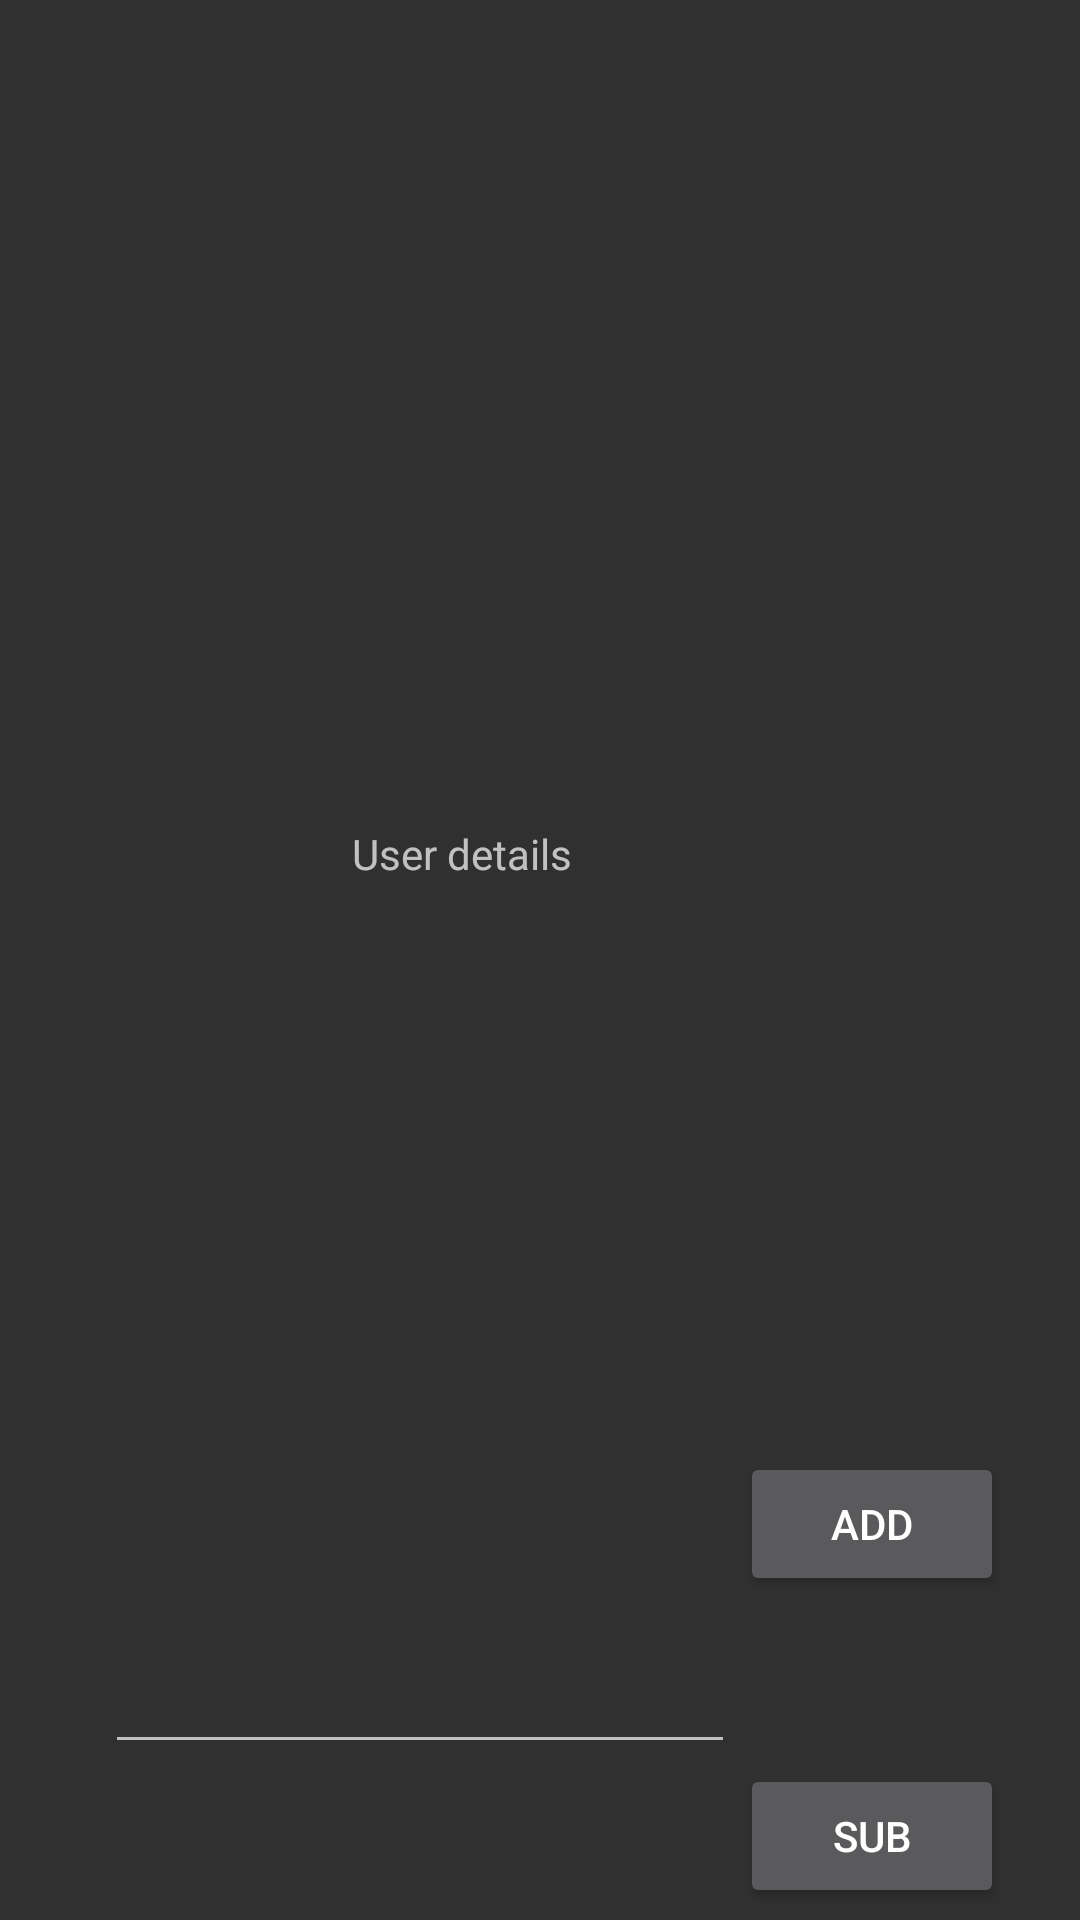

Produce the Android XML layout that renders to this screen, including the resource entries it uses.
<!-- AndroidManifest.xml: application theme Theme.AppCompat.NoActionBar -->
<!-- res/layout/activity_terminal.xml -->
<?xml version="1.0" encoding="utf-8"?>
<androidx.constraintlayout.widget.ConstraintLayout xmlns:android="http://schemas.android.com/apk/res/android"
    xmlns:app="http://schemas.android.com/apk/res-auto"
    xmlns:tools="http://schemas.android.com/tools"
    android:id="@+id/btnViewAll"
    android:layout_width="fill_parent"
    android:layout_height="fill_parent"
    android:orientation="vertical"
    tools:context=".MainActivity">


    <EditText
        android:id="@+id/balancecount"
        android:layout_width="wrap_content"
        android:layout_height="wrap_content"
        android:ems="10"
        android:inputType="textPersonName"
        android:minHeight="48dp"
        app:layout_constraintBottom_toBottomOf="parent"
        app:layout_constraintEnd_toEndOf="parent"
        app:layout_constraintHorizontal_bias="0.233"
        app:layout_constraintStart_toStartOf="parent"
        app:layout_constraintTop_toTopOf="parent"
        app:layout_constraintVertical_bias="0.912"
        tools:ignore="SpeakableTextPresentCheck" />

    <TextView
        android:id="@+id/nfc_contents"
        android:layout_width="245dp"
        android:layout_height="94dp"
        android:layout_marginBottom="252dp"
        app:layout_constraintBottom_toBottomOf="parent"
        app:layout_constraintEnd_toEndOf="parent"
        app:layout_constraintStart_toStartOf="parent" />

    <TextView
        android:id="@+id/textView5"
        android:layout_width="wrap_content"
        android:layout_height="wrap_content"
        android:text="User details"
        app:layout_constraintBottom_toTopOf="@+id/nfc_contents"
        app:layout_constraintEnd_toEndOf="parent"
        app:layout_constraintHorizontal_bias="0.409"
        app:layout_constraintStart_toStartOf="parent" />

    <Button
        android:id="@+id/addbalance"
        android:layout_width="wrap_content"
        android:layout_height="wrap_content"
        android:layout_marginBottom="108dp"
        android:text="ADD"
        app:layout_constraintBottom_toBottomOf="parent"
        app:layout_constraintEnd_toEndOf="parent"
        app:layout_constraintHorizontal_bias="0.907"
        app:layout_constraintStart_toStartOf="parent" />

    <Button
        android:id="@+id/subbalance"
        android:layout_width="wrap_content"
        android:layout_height="wrap_content"
        android:layout_marginBottom="4dp"
        android:text="SUB"
        app:layout_constraintBottom_toBottomOf="parent"
        app:layout_constraintEnd_toEndOf="parent"
        app:layout_constraintHorizontal_bias="0.907"
        app:layout_constraintStart_toStartOf="parent" />

    <ImageView
        android:id="@+id/imageView"
        android:layout_width="263dp"
        android:layout_height="243dp"
        android:layout_marginTop="36dp"
        app:layout_constraintEnd_toEndOf="parent"
        app:layout_constraintStart_toStartOf="parent"
        app:layout_constraintTop_toTopOf="parent"
        tools:srcCompat="@drawable/nfc" />

</androidx.constraintlayout.widget.ConstraintLayout>
<!-- resources referenced by this layout -->
<resources>
  <!-- drawable nfc: jpg bitmap (drawable, 37926 bytes) -->
</resources>
